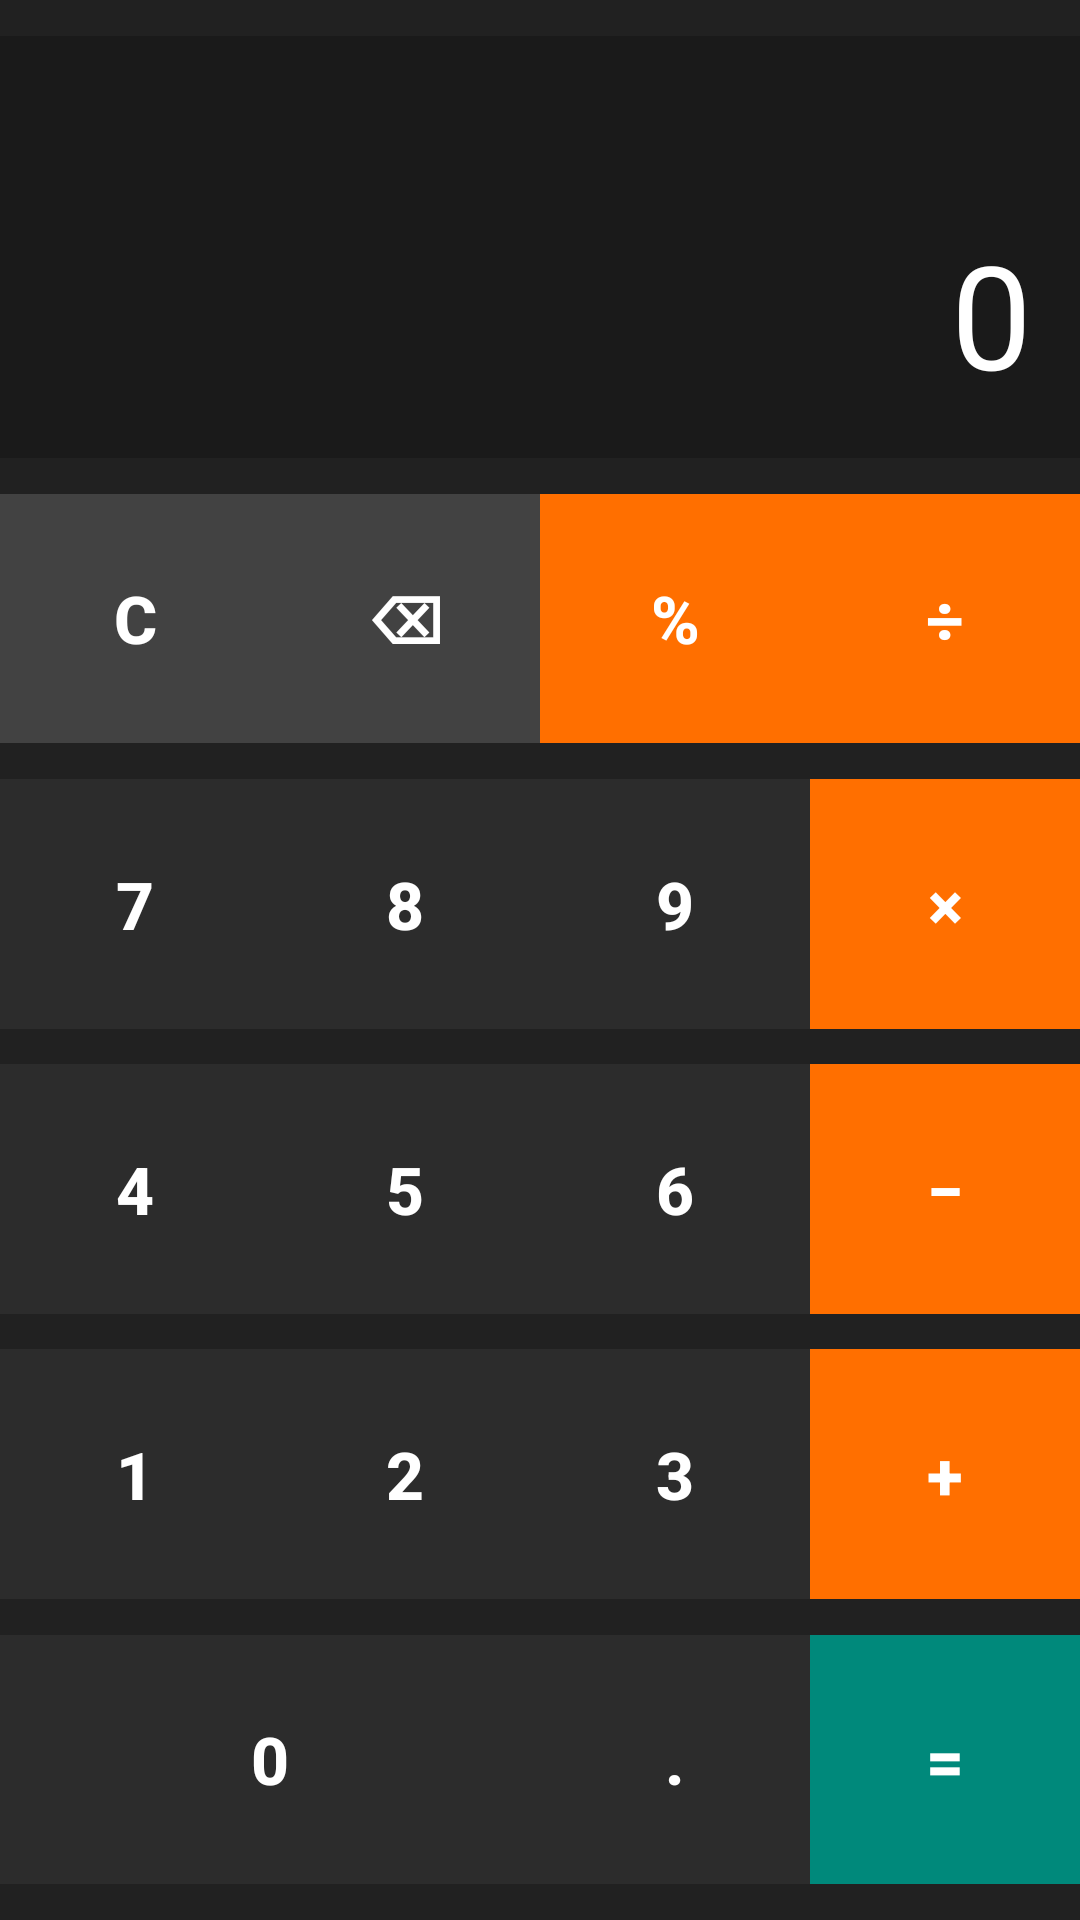

The Android layout XML behind this screen, and the referenced resources:
<!-- AndroidManifest.xml: application theme Theme.StoreTracker -->
<!-- res/layout/activity_calculator.xml -->
<?xml version="1.0" encoding="utf-8"?>
<androidx.constraintlayout.widget.ConstraintLayout
    xmlns:android="http://schemas.android.com/apk/res/android"
    xmlns:app="http://schemas.android.com/apk/res-auto"
    android:layout_width="match_parent"
    android:layout_height="match_parent"
    android:background="#212121">

    
    <TextView
        android:id="@+id/tvCalcDisplay"
        android:layout_width="0dp"
        android:layout_height="0dp"
        android:text="0"
        android:textSize="48sp"
        android:textColor="#FFFFFF"
        android:gravity="end|bottom"
        android:padding="16dp"
        android:background="#1A1A1A"
        app:layout_constraintTop_toTopOf="parent"
        app:layout_constraintStart_toStartOf="parent"
        app:layout_constraintEnd_toEndOf="parent"
        app:layout_constraintBottom_toTopOf="@id/row1"
        app:layout_constraintHeight_percent="0.22" />

    
    <LinearLayout
        android:id="@+id/row1"
        android:layout_width="0dp"
        android:layout_height="0dp"
        android:orientation="horizontal"
        app:layout_constraintTop_toBottomOf="@id/tvCalcDisplay"
        app:layout_constraintStart_toStartOf="parent"
        app:layout_constraintEnd_toEndOf="parent"
        app:layout_constraintBottom_toTopOf="@id/row2"
        app:layout_constraintHeight_percent="0.13">

        <Button android:id="@+id/btnClear"     style="@style/CalcBtn.Special" android:text="C"   android:layout_weight="1" android:layout_width="0dp" android:layout_height="match_parent"/>
        <Button android:id="@+id/btnBackspace" style="@style/CalcBtn.Special" android:text="⌫"  android:layout_weight="1" android:layout_width="0dp" android:layout_height="match_parent"/>
        <Button android:id="@+id/btnPercent"   style="@style/CalcBtn.Op"      android:text="%"   android:layout_weight="1" android:layout_width="0dp" android:layout_height="match_parent"/>
        <Button android:id="@+id/btnDiv"       style="@style/CalcBtn.Op"      android:text="÷"   android:layout_weight="1" android:layout_width="0dp" android:layout_height="match_parent"/>
    </LinearLayout>

    
    <LinearLayout
        android:id="@+id/row2"
        android:layout_width="0dp"
        android:layout_height="0dp"
        android:orientation="horizontal"
        app:layout_constraintTop_toBottomOf="@id/row1"
        app:layout_constraintStart_toStartOf="parent"
        app:layout_constraintEnd_toEndOf="parent"
        app:layout_constraintBottom_toTopOf="@id/row3"
        app:layout_constraintHeight_percent="0.13">

        <Button android:id="@+id/btn7"   style="@style/CalcBtn.Digit" android:text="7" android:layout_weight="1" android:layout_width="0dp" android:layout_height="match_parent"/>
        <Button android:id="@+id/btn8"   style="@style/CalcBtn.Digit" android:text="8" android:layout_weight="1" android:layout_width="0dp" android:layout_height="match_parent"/>
        <Button android:id="@+id/btn9"   style="@style/CalcBtn.Digit" android:text="9" android:layout_weight="1" android:layout_width="0dp" android:layout_height="match_parent"/>
        <Button android:id="@+id/btnMul" style="@style/CalcBtn.Op"    android:text="×" android:layout_weight="1" android:layout_width="0dp" android:layout_height="match_parent"/>
    </LinearLayout>

    
    <LinearLayout
        android:id="@+id/row3"
        android:layout_width="0dp"
        android:layout_height="0dp"
        android:orientation="horizontal"
        app:layout_constraintTop_toBottomOf="@id/row2"
        app:layout_constraintStart_toStartOf="parent"
        app:layout_constraintEnd_toEndOf="parent"
        app:layout_constraintBottom_toTopOf="@id/row4"
        app:layout_constraintHeight_percent="0.13">

        <Button android:id="@+id/btn4"     style="@style/CalcBtn.Digit" android:text="4" android:layout_weight="1" android:layout_width="0dp" android:layout_height="match_parent"/>
        <Button android:id="@+id/btn5"     style="@style/CalcBtn.Digit" android:text="5" android:layout_weight="1" android:layout_width="0dp" android:layout_height="match_parent"/>
        <Button android:id="@+id/btn6"     style="@style/CalcBtn.Digit" android:text="6" android:layout_weight="1" android:layout_width="0dp" android:layout_height="match_parent"/>
        <Button android:id="@+id/btnMinus" style="@style/CalcBtn.Op"    android:text="−" android:layout_weight="1" android:layout_width="0dp" android:layout_height="match_parent"/>
    </LinearLayout>

    
    <LinearLayout
        android:id="@+id/row4"
        android:layout_width="0dp"
        android:layout_height="0dp"
        android:orientation="horizontal"
        app:layout_constraintTop_toBottomOf="@id/row3"
        app:layout_constraintStart_toStartOf="parent"
        app:layout_constraintEnd_toEndOf="parent"
        app:layout_constraintBottom_toTopOf="@id/row5"
        app:layout_constraintHeight_percent="0.13">

        <Button android:id="@+id/btn1"    style="@style/CalcBtn.Digit" android:text="1" android:layout_weight="1" android:layout_width="0dp" android:layout_height="match_parent"/>
        <Button android:id="@+id/btn2"    style="@style/CalcBtn.Digit" android:text="2" android:layout_weight="1" android:layout_width="0dp" android:layout_height="match_parent"/>
        <Button android:id="@+id/btn3"    style="@style/CalcBtn.Digit" android:text="3" android:layout_weight="1" android:layout_width="0dp" android:layout_height="match_parent"/>
        <Button android:id="@+id/btnPlus" style="@style/CalcBtn.Op"    android:text="+" android:layout_weight="1" android:layout_width="0dp" android:layout_height="match_parent"/>
    </LinearLayout>

    
    <LinearLayout
        android:id="@+id/row5"
        android:layout_width="0dp"
        android:layout_height="0dp"
        android:orientation="horizontal"
        app:layout_constraintTop_toBottomOf="@id/row4"
        app:layout_constraintStart_toStartOf="parent"
        app:layout_constraintEnd_toEndOf="parent"
        app:layout_constraintBottom_toBottomOf="parent"
        app:layout_constraintHeight_percent="0.13">

        <Button android:id="@+id/btn0"      style="@style/CalcBtn.Digit" android:text="0"  android:layout_weight="2" android:layout_width="0dp" android:layout_height="match_parent"/>
        <Button android:id="@+id/btnDot"    style="@style/CalcBtn.Digit" android:text="."  android:layout_weight="1" android:layout_width="0dp" android:layout_height="match_parent"/>
        <Button android:id="@+id/btnEquals" style="@style/CalcBtn.Equals" android:text="=" android:layout_weight="1" android:layout_width="0dp" android:layout_height="match_parent"/>
    </LinearLayout>

</androidx.constraintlayout.widget.ConstraintLayout>
<!-- resources referenced by this layout -->
<resources>
  <style name="CalcBtn.Digit" parent="CalcBtn">
          <item name="android:background">#2C2C2C</item>
          <item name="android:textColor">#FFFFFF</item>
      </style>
  <style name="CalcBtn.Equals" parent="CalcBtn">
          <item name="android:background">@color/calcEquals</item>
          <item name="android:textColor">#FFFFFF</item>
      </style>
  <style name="CalcBtn.Op" parent="CalcBtn">
          <item name="android:background">@color/calcOp</item>
          <item name="android:textColor">#FFFFFF</item>
      </style>
  <style name="CalcBtn.Special" parent="CalcBtn">
          <item name="android:background">@color/calcSpecial</item>
          <item name="android:textColor">#FFFFFF</item>
      </style>
  <style name="Theme.StoreTracker" parent="Theme.MaterialComponents.Light.NoActionBar">
          <item name="colorPrimary">@color/colorPrimary</item>
          <item name="colorPrimaryDark">@color/colorPrimaryDark</item>
          <item name="colorAccent">@color/colorAccent</item>
          <item name="android:windowBackground">@color/backgroundLight</item>
      </style>
  <style name="CalcBtn" parent="Widget.AppCompat.Button">
          <item name="android:textSize">22sp</item>
          <item name="android:textStyle">bold</item>
          <item name="android:gravity">center</item>
      </style>
  <color name="calcEquals">#00897B</color>
  <color name="calcOp">#FF6F00</color>
  <color name="calcSpecial">#424242</color>
  <color name="colorPrimary">#1565C0</color>
  <color name="colorPrimaryDark">#003c8f</color>
  <color name="colorAccent">#00897B</color>
  <color name="backgroundLight">#FAFAFA</color>
</resources>
